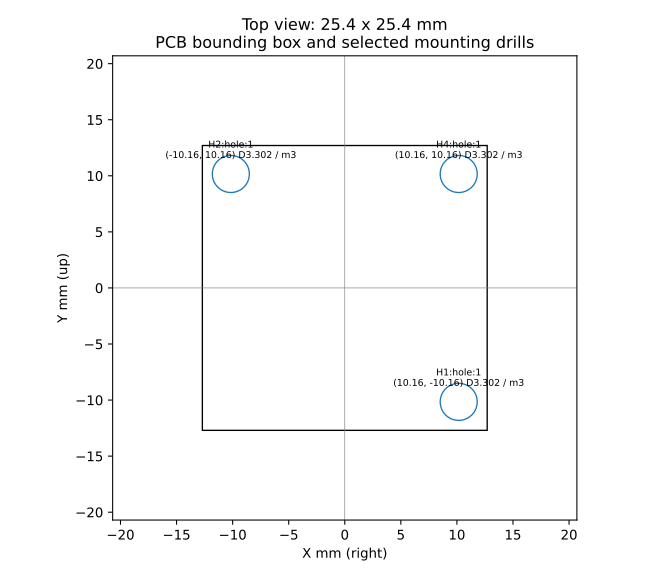

Source data for this figure (header and first rows):
id, x_mm, y_mm, pcb_drill_diameter_mm, holder_screw
H4:hole:1, 10.16, 10.16, 3.302, m3
H2:hole:1, -10.16, 10.16, 3.302, m3
H1:hole:1, 10.16, -10.16, 3.302, m3
